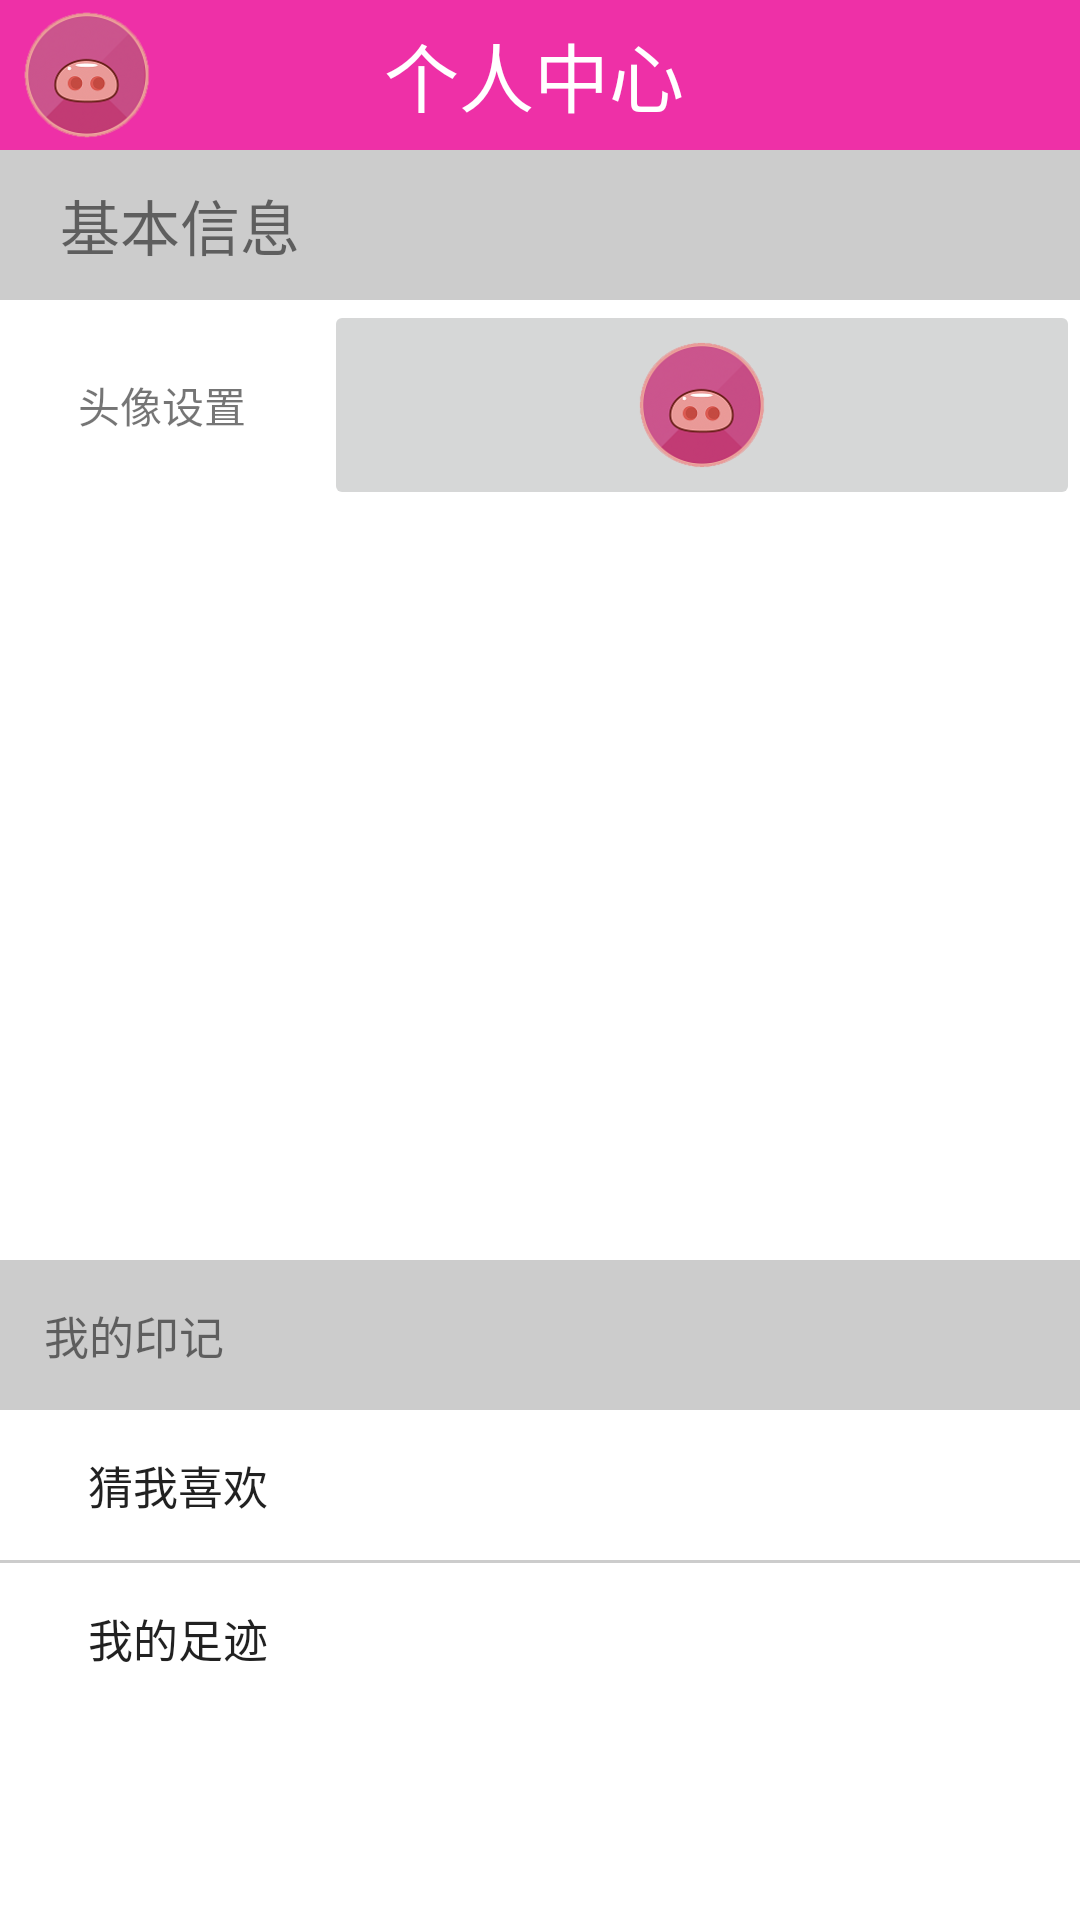

This screen was rendered from an Android layout file. Write that file and the resources it references.
<!-- AndroidManifest.xml: application theme AppTheme -->
<!-- res/layout/activity_personal_center.xml -->
<?xml version="1.0" encoding="utf-8"?>
<LinearLayout xmlns:android="http://schemas.android.com/apk/res/android"
    xmlns:tools="http://schemas.android.com/tools"
    android:id="@+id/activity_personal_center"
    android:layout_width="match_parent"
    android:layout_height="match_parent"
    android:orientation="vertical"
    android:paddingBottom="@dimen/activity_vertical_margin"
    tools:context="com.startsmake.StreetDemo.activity.PersonalCenter">

    <LinearLayout
        android:background="@color/colorpink"
        android:layout_width="match_parent"
        android:layout_height="50dp"
        android:orientation="horizontal">
        <ImageButton
            android:layout_width="0dp"
            android:layout_height="match_parent"
            android:layout_weight="2"
            android:background="@color/colorpink"
            android:src="@mipmap/ic_launcher"/>
        <TextView
            android:gravity="center_vertical"
            android:layout_marginLeft="70dp"
            android:textSize="25dp"
            android:textColor="#FFF"
            android:layout_width="0dp"
            android:layout_height="match_parent"
            android:layout_weight="8"
            android:background="@color/colorpink"
            android:text="个人中心"/>
    </LinearLayout>
    <TextView
        android:background="#33000000"
        android:layout_gravity=""
        android:gravity="center_vertical"
        android:textSize="20sp"
        android:layout_width="match_parent"
        android:layout_height="50dp"
        android:text="&#160;&#160;&#160;&#160;基本信息"/>
    <LinearLayout
        android:layout_width="match_parent"
        android:layout_height="70dp"
        android:orientation="horizontal">
        <TextView
            android:layout_width="0dp"
            android:layout_height="match_parent"
            android:layout_weight="3"
            android:text="头像设置"
            android:gravity="center"/>
        <ImageButton
            android:layout_width="0dp"
            android:layout_height="match_parent"
            android:layout_weight="7"
            android:src="@mipmap/ic_launcher"/>
    </LinearLayout>

    <ListView
        android:layout_width="match_parent"
        android:layout_height="250dp"
        android:id="@+id/pc_lv"></ListView>

    <TextView
        android:background="@color/colorhui"
        android:gravity="center_vertical"
        android:layout_width="match_parent"
        android:layout_height="50dp"
        android:textSize="15sp"
        android:text="&#160;&#160;&#160;&#160;我的印记"/>
    <Button
        android:background="@null"
        android:layout_width="match_parent"
        android:gravity="center_vertical"
        android:layout_height="50dp"
        android:textSize="15sp"
        android:text="&#160;&#160;&#160;&#160;&#160;&#160;&#160;&#160;猜我喜欢"/>
    <View
        android:layout_width="match_parent"
        android:layout_height="1dp"
        android:background="@color/colorhui"></View>
    <Button
        android:background="@null"
        android:layout_width="match_parent"
        android:gravity="center_vertical"
        android:layout_height="50dp"
        android:textSize="15sp"
        android:text="&#160;&#160;&#160;&#160;&#160;&#160;&#160;&#160;我的足迹"/>
</LinearLayout>
<!-- resources referenced by this layout -->
<resources>
  <color name="colorhui">#33000000</color>
  <color name="colorpink">#EE30A7</color>
  <!-- mipmap ic_launcher: png bitmap (mipmap-hdpi, 4991 bytes) -->
  <style name="AppTheme" parent="Theme.AppCompat.Light.DarkActionBar">
          
          <item name="colorPrimary">@color/colorpink</item>
          <item name="colorPrimaryDark">@color/colorpink</item>
          <item name="android:windowBackground">@android:color/white</item>
          <item name="windowNoTitle">true</item>
          <item name="windowActionBar">false</item>
          <item name="colorAccent">@color/colorAccent</item>
          <item name="android:actionOverflowButtonStyle">@style/OverflowStyle</item>
  
      </style>
  <color name="colorAccent">#ff4081</color>
  <style name="OverflowStyle">
          <item name="android:src">@drawable/ic_plus</item>
      </style>
</resources>
